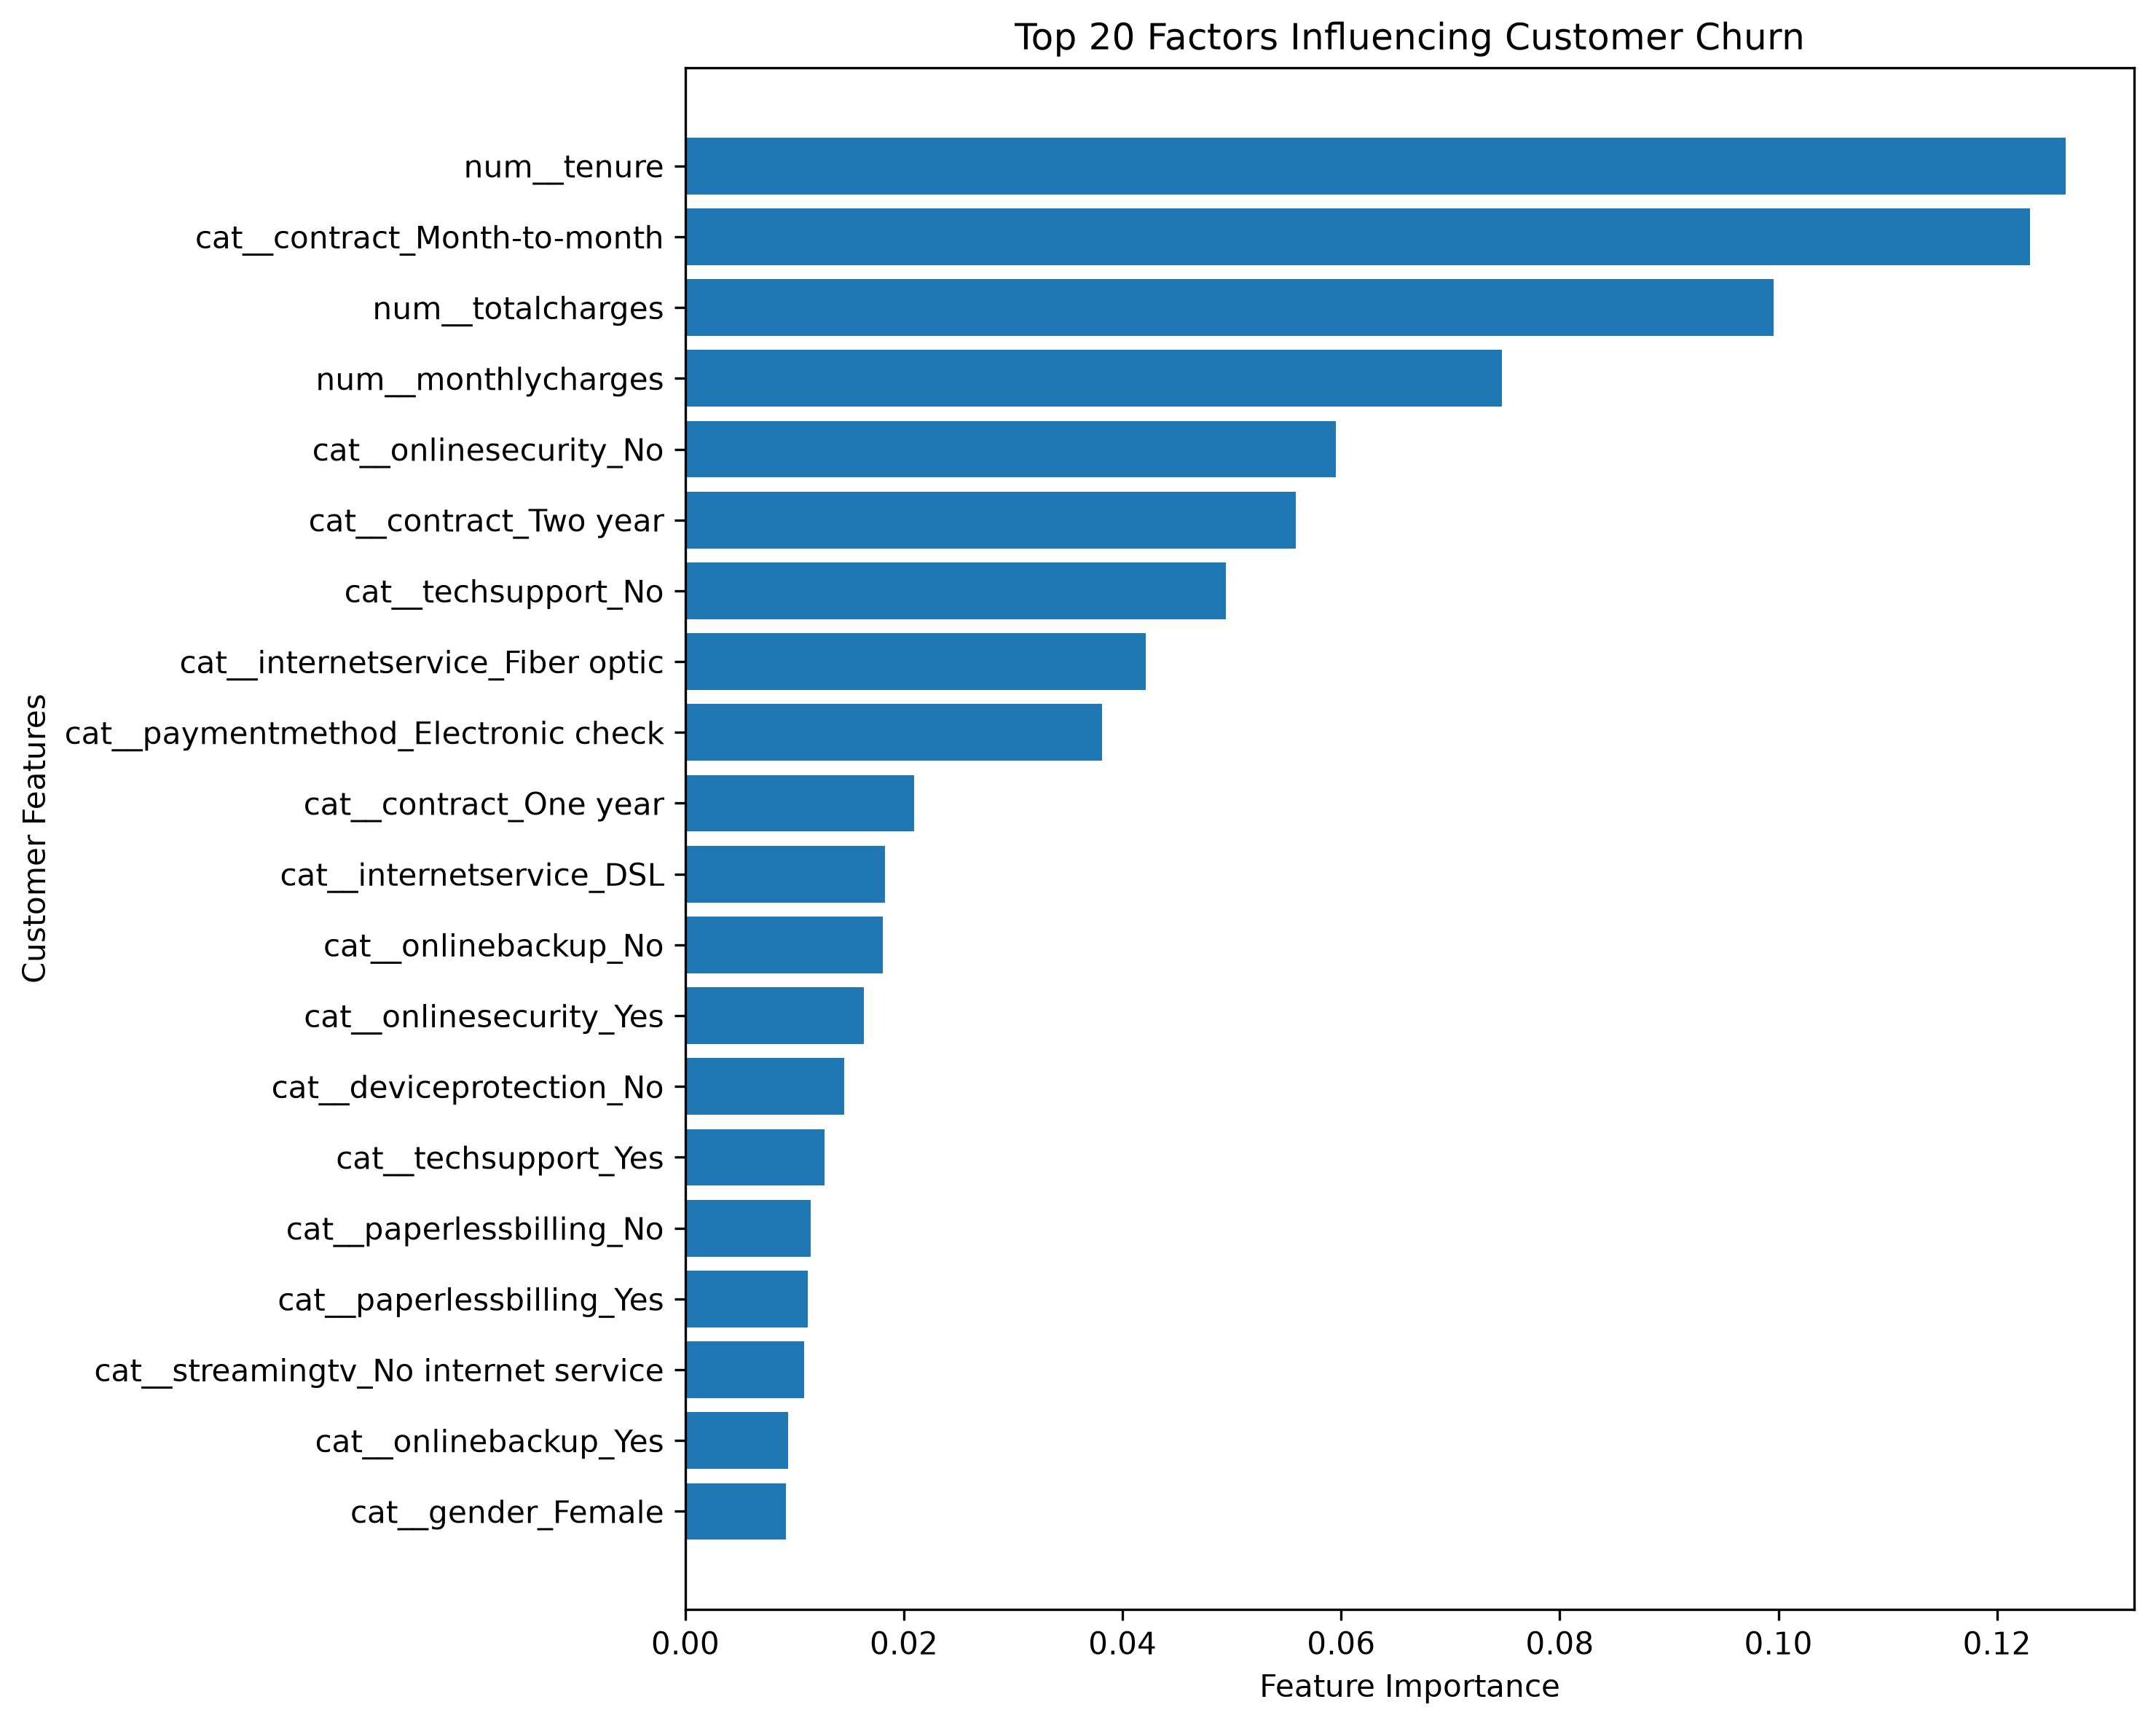

Data behind this chart, as committed beside it:
Feature, Importance
num__tenure, 0.1263
cat__contract_Month-to-month, 0.123
num__totalcharges, 0.09959
num__monthlycharges, 0.0747
cat__onlinesecurity_No, 0.05954
cat__contract_Two year, 0.05585
cat__techsupport_No, 0.04942
cat__internetservice_Fiber optic, 0.0421
cat__paymentmethod_Electronic check, 0.03813
cat__contract_One year, 0.02091
cat__internetservice_DSL, 0.01825
cat__onlinebackup_No, 0.01806
cat__onlinesecurity_Yes, 0.01636
cat__deviceprotection_No, 0.01451
cat__techsupport_Yes, 0.01271
cat__paperlessbilling_No, 0.01148
cat__paperlessbilling_Yes, 0.01123
cat__streamingtv_No internet service, 0.01089
cat__onlinebackup_Yes, 0.00942
cat__gender_Female, 0.00921
cat__gender_Male, 0.00874
cat__onlinebackup_No internet service, 0.008537
cat__partner_No, 0.008502
cat__deviceprotection_No internet servic…, 0.008437
cat__streamingmovies_Yes, 0.007988
cat__multiplelines_No, 0.007946
cat__streamingmovies_No internet service, 0.00784
cat__partner_Yes, 0.007834
cat__streamingtv_Yes, 0.007832
cat__paymentmethod_Credit card (automati…, 0.007626
cat__techsupport_No internet service, 0.007614
cat__streamingmovies_No, 0.007572
cat__dependents_No, 0.007518
cat__multiplelines_Yes, 0.00747
cat__paymentmethod_Bank transfer (automa…, 0.007463
cat__internetservice_No, 0.007408
cat__onlinesecurity_No internet service, 0.007216
cat__dependents_Yes, 0.006957
cat__streamingtv_No, 0.006712
cat__deviceprotection_Yes, 0.00652
cat__paymentmethod_Mailed check, 0.00584
cat__senior_citizen_Yes, 0.005276
cat__senior_citizen_No, 0.005223
cat__multiplelines_No phone service, 0.002851
cat__phoneservice_Yes, 0.002744
cat__phoneservice_No, 0.002706
